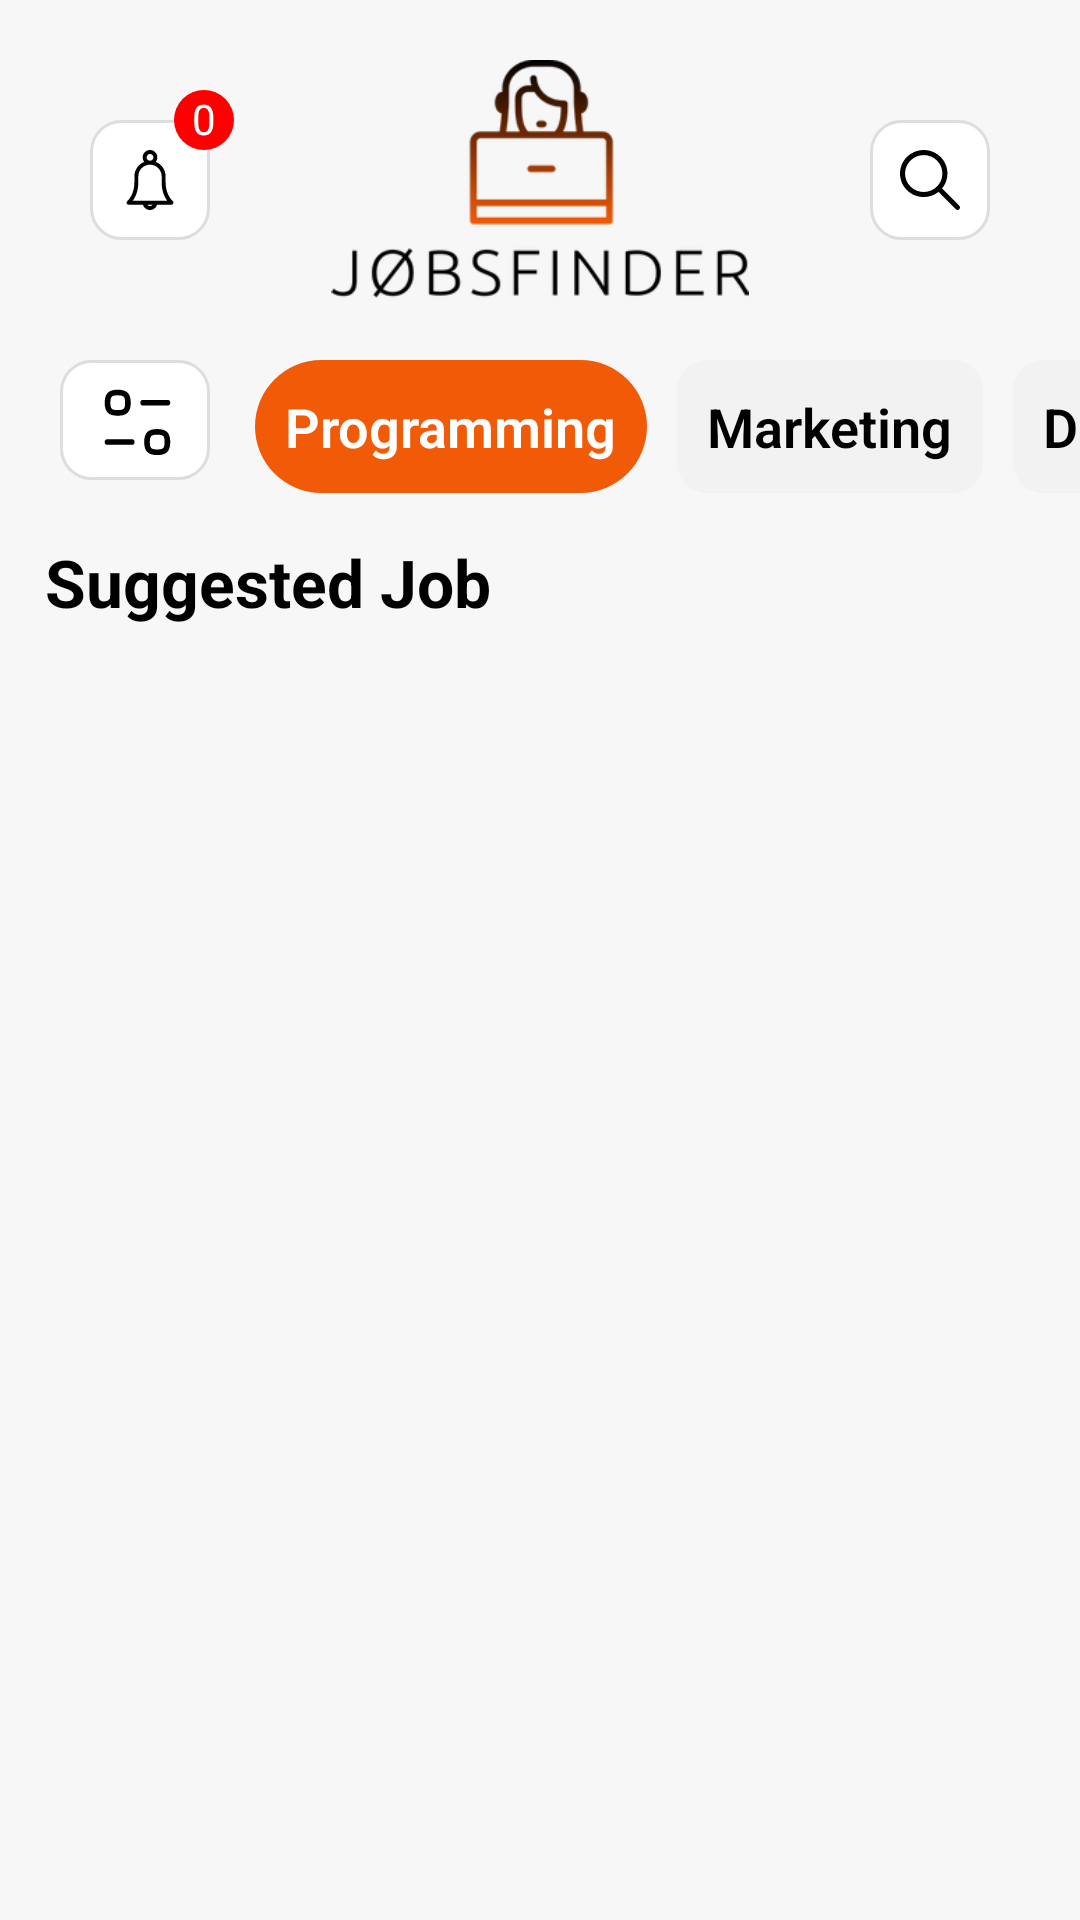

The Android layout XML behind this screen, and the referenced resources:
<!-- AndroidManifest.xml: application theme Theme.JobFinderApp -->
<!-- res/layout/fragment_home.xml -->
<?xml version="1.0" encoding="utf-8"?>
<FrameLayout xmlns:android="http://schemas.android.com/apk/res/android"
    xmlns:tools="http://schemas.android.com/tools"
    android:id="@+id/flHomeFragment"
    android:layout_width="match_parent"
    android:layout_height="match_parent"
    android:background="@color/light_white"
    tools:context=".HomeFragment">

    <LinearLayout
        android:layout_width="match_parent"
        android:layout_height="match_parent"
        android:orientation="vertical">

        <RelativeLayout
            android:id="@+id/rlHomeHeader"
            android:layout_width="match_parent"
            android:layout_height="wrap_content"
            android:padding="20dp">

            <ImageButton
                android:layout_width="40dp"
                android:layout_height="40dp"
                android:layout_centerVertical="true"
                android:layout_marginStart="10dp"
                android:background="@drawable/small_button_stroke"
                android:src="@drawable/ic_bell" />

            <TextView
                android:layout_width="20dp"
                android:layout_height="20dp"
                android:layout_alignParentLeft="true"
                android:layout_marginLeft="38dp"
                android:layout_marginTop="10dp"
                android:background="@drawable/noti_bg"
                android:paddingLeft="6dp"
                android:text="0"
                android:textColor="@color/white" />

            <ImageView
                android:layout_width="200dp"
                android:layout_height="80dp"
                android:layout_centerInParent="true"
                android:src="@drawable/logo_img" />

            <ImageButton
                android:layout_width="40dp"
                android:layout_height="40dp"
                android:layout_alignParentEnd="true"
                android:layout_centerVertical="true"
                android:layout_marginEnd="10dp"
                android:background="@drawable/small_button_stroke"
                android:src="@drawable/icon_search" />
        </RelativeLayout>

        <ScrollView
            android:layout_width="match_parent"
            android:layout_height="wrap_content"
            android:layout_below="@+id/rlHomeHeader"
            android:paddingLeft="20dp">
            <HorizontalScrollView
                android:layout_width="wrap_content"
                android:layout_height="match_parent"
                android:scrollbars="none">
                <LinearLayout
                    android:layout_width="match_parent"
                    android:layout_height="match_parent"
                    android:orientation="horizontal">
                    <ImageButton
                        android:id="@+id/ibHomeFilter"
                        android:layout_width="50dp"
                        android:layout_height="40dp"
                        android:layout_alignParentStart="true"
                        android:layout_centerInParent="true"
                        android:layout_marginEnd="15dp"
                        android:background="@drawable/small_button_stroke"
                        android:src="@drawable/ic_filter" />
                    <TextView
                        android:layout_width="wrap_content"
                        android:layout_height="wrap_content"
                        android:layout_marginEnd="10dp"
                        android:background="@drawable/small_selection_bg"
                        android:fontFamily="sans-serif-light"
                        android:gravity="center_vertical"
                        android:padding="10dp"
                        android:text="Programming"
                        android:textColor="@color/white"
                        android:textSize="18dp"
                        android:textStyle="bold"/>

                    <TextView
                        android:layout_width="wrap_content"
                        android:layout_height="wrap_content"
                        android:layout_marginEnd="10dp"
                        android:background="@drawable/small_sub_selection_bg"
                        android:fontFamily="sans-serif-light"
                        android:gravity="center_vertical"
                        android:padding="10dp"
                        android:text="Marketing"
                        android:textColor="@color/black"
                        android:textSize="18dp"
                        android:textStyle="bold"/>

                    <TextView
                        android:layout_width="wrap_content"
                        android:layout_height="wrap_content"
                        android:layout_marginEnd="10dp"
                        android:background="@drawable/small_sub_selection_bg"
                        android:fontFamily="sans-serif-light"
                        android:gravity="center_vertical"
                        android:padding="10dp"
                        android:text="Design"
                        android:textColor="@color/black"
                        android:textSize="18dp"
                        android:textStyle="bold"/>

                    <TextView
                        android:layout_width="wrap_content"
                        android:layout_height="wrap_content"
                        android:layout_marginEnd="10dp"
                        android:background="@drawable/small_sub_selection_bg"
                        android:fontFamily="sans-serif-light"
                        android:gravity="center_vertical"
                        android:padding="10dp"
                        android:text="Healthcare"
                        android:textColor="@color/black"
                        android:textSize="18dp"
                        android:textStyle="bold"/>
                </LinearLayout>
            </HorizontalScrollView>

        </ScrollView>
        <RelativeLayout
            android:layout_width="match_parent"
            android:layout_height="wrap_content"
            android:padding="15dp">
            <TextView
                android:id="@+id/tvSuggestJob"
                android:layout_width="wrap_content"
                android:layout_height="wrap_content"
                android:text="Suggested Job"
                android:textStyle="bold
"               android:textSize="22dp"
                android:textColor="@color/black"/>

            <androidx.recyclerview.widget.RecyclerView
                android:id="@+id/rvSuggestedJob"
                android:layout_width="match_parent"
                android:layout_height="wrap_content"
                android:layout_below="@+id/tvSuggestJob"
                android:layout_marginTop="10dp"/>
        </RelativeLayout>
        <FrameLayout
            android:layout_width="match_parent"
            android:layout_height="match_parent"
            />
    </LinearLayout>

</FrameLayout>
<!-- resources referenced by this layout -->
<resources>
  <color name="black">#FF000000</color>
  <color name="light_white">#f7f7f7</color>
  <color name="white">#FFFFFFFF</color>
  <!-- drawable icon_search (drawable) -->
  <?xml version="1.0" encoding="utf-8"?>
  <vector xmlns:android="http://schemas.android.com/apk/res/android"
      android:width="20dp"
      android:height="20dp"
      android:viewportWidth="487.95"
      android:viewportHeight="487.95">
  
      <path
          android:fillColor="#000000"
          android:pathData="M481.8,453l-140-140.1c27.6-33.1,44.2-75.4,44.2-121.6C386,85.9,299.5,0.2,193.1,0.2S0,86,0,191.4s86.5,191.1,192.9,191.1 c45.2,0,86.8-15.5,119.8-41.4l140.5,140.5c8.2,8.2,20.4,8.2,28.6,0C490,473.4,490,461.2,481.8,453z M41,191.4 c0-82.8,68.2-150.1,151.9-150.1s151.9,67.3,151.9,150.1s-68.2,150.1-151.9,150.1S41,274.1,41,191.4z" />
  </vector>
  <!-- drawable noti_bg (drawable) -->
  <?xml version="1.0" encoding="utf-8"?>
  <shape xmlns:android="http://schemas.android.com/apk/res/android" android:shape="rectangle">
      <solid android:color="@color/red"/>
      <corners android:radius="500dp"/>
  </shape>
  <!-- drawable small_button_stroke (drawable) -->
  <?xml version="1.0" encoding="utf-8"?>
  <shape xmlns:android="http://schemas.android.com/apk/res/android" android:shape="rectangle">
      <stroke android:width="1dp" android:color="#DDDDDD"/>
      <solid android:color="@color/white"/>
      <corners android:radius="10dp"/>
  </shape>
  <!-- drawable small_selection_bg (drawable) -->
  <?xml version="1.0" encoding="utf-8"?>
  <shape xmlns:android="http://schemas.android.com/apk/res/android" android:shape="rectangle">
      <corners android:radius="100dp"/>
      <solid android:color="@color/orange"/>
  </shape>
  <!-- drawable small_sub_selection_bg (drawable) -->
  <?xml version="1.0" encoding="utf-8"?>
  <shape xmlns:android="http://schemas.android.com/apk/res/android" android:shape="rectangle">
      <corners android:radius="10dp"/>
      <solid android:color="#f2f2f2"/>
  </shape>
  <style name="Theme.JobFinderApp" parent="Theme.MaterialComponents.DayNight.NoActionBar">
          
          <item name="colorPrimary">@color/purple_500</item>
          <item name="colorPrimaryVariant">@color/purple_700</item>
          <item name="colorOnPrimary">@color/white</item>
          
          <item name="colorSecondary">@color/teal_200</item>
          <item name="colorSecondaryVariant">@color/teal_700</item>
          <item name="colorOnSecondary">@color/black</item>
          
          <item name="android:statusBarColor" tools:targetApi="l">?attr/colorPrimaryVariant</item>
          
      </style>
  <color name="red">#FF0000</color>
  <color name="orange">#F15A07</color>
  <color name="purple_500">#000000</color>
  <color name="purple_700">#FF3700B3</color>
  <color name="teal_200">#FF03DAC5</color>
  <color name="teal_700">#FF018786</color>
</resources>
